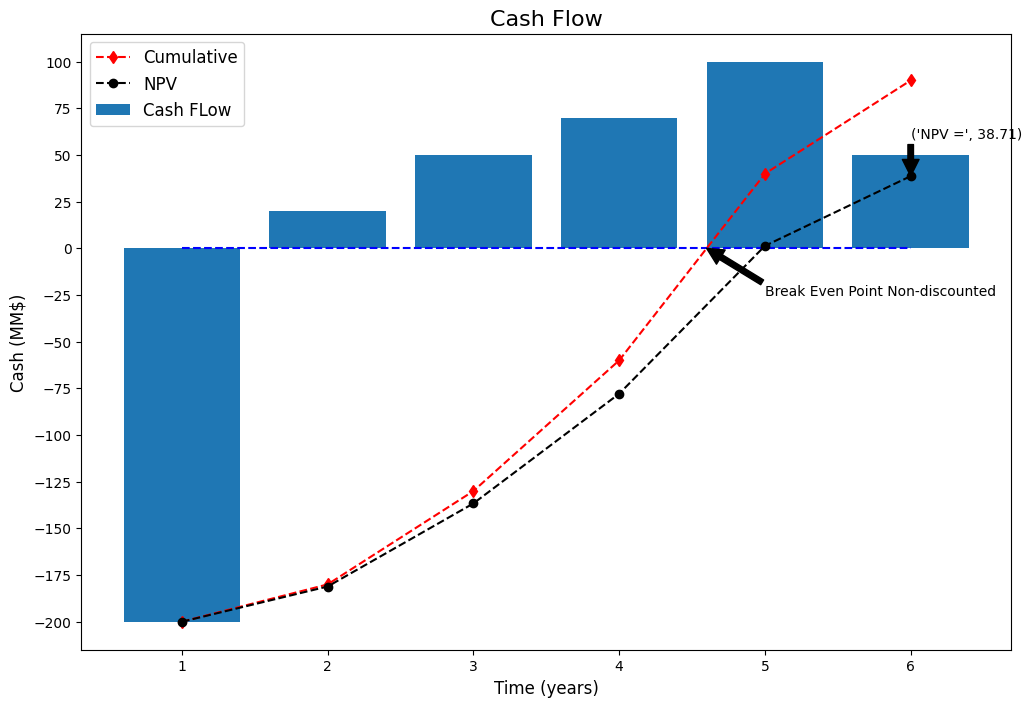
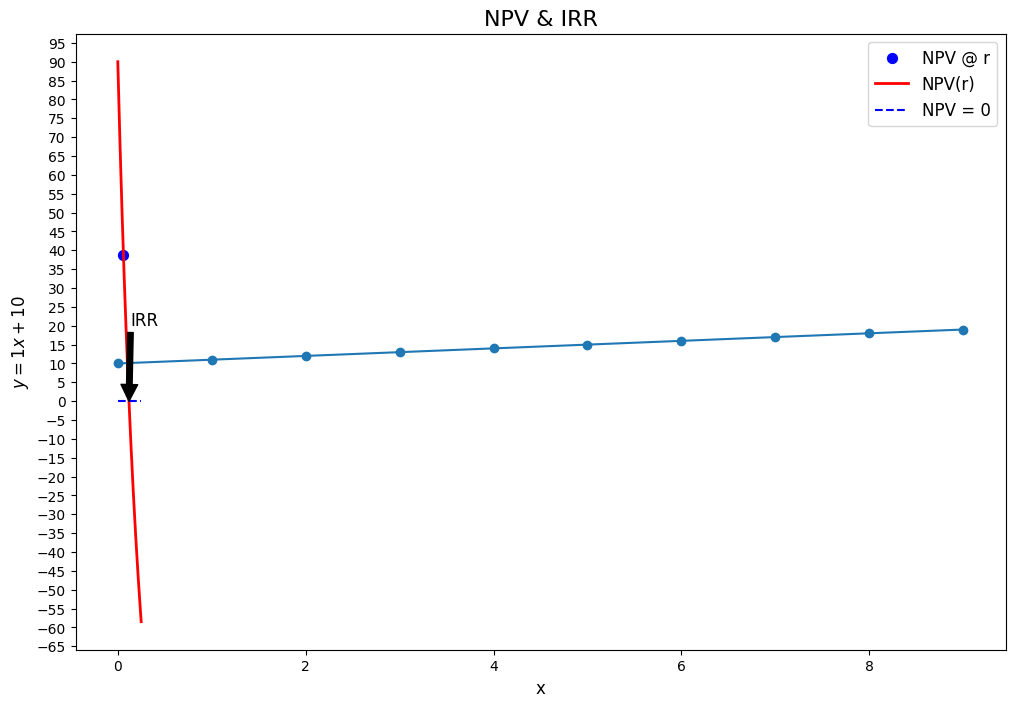
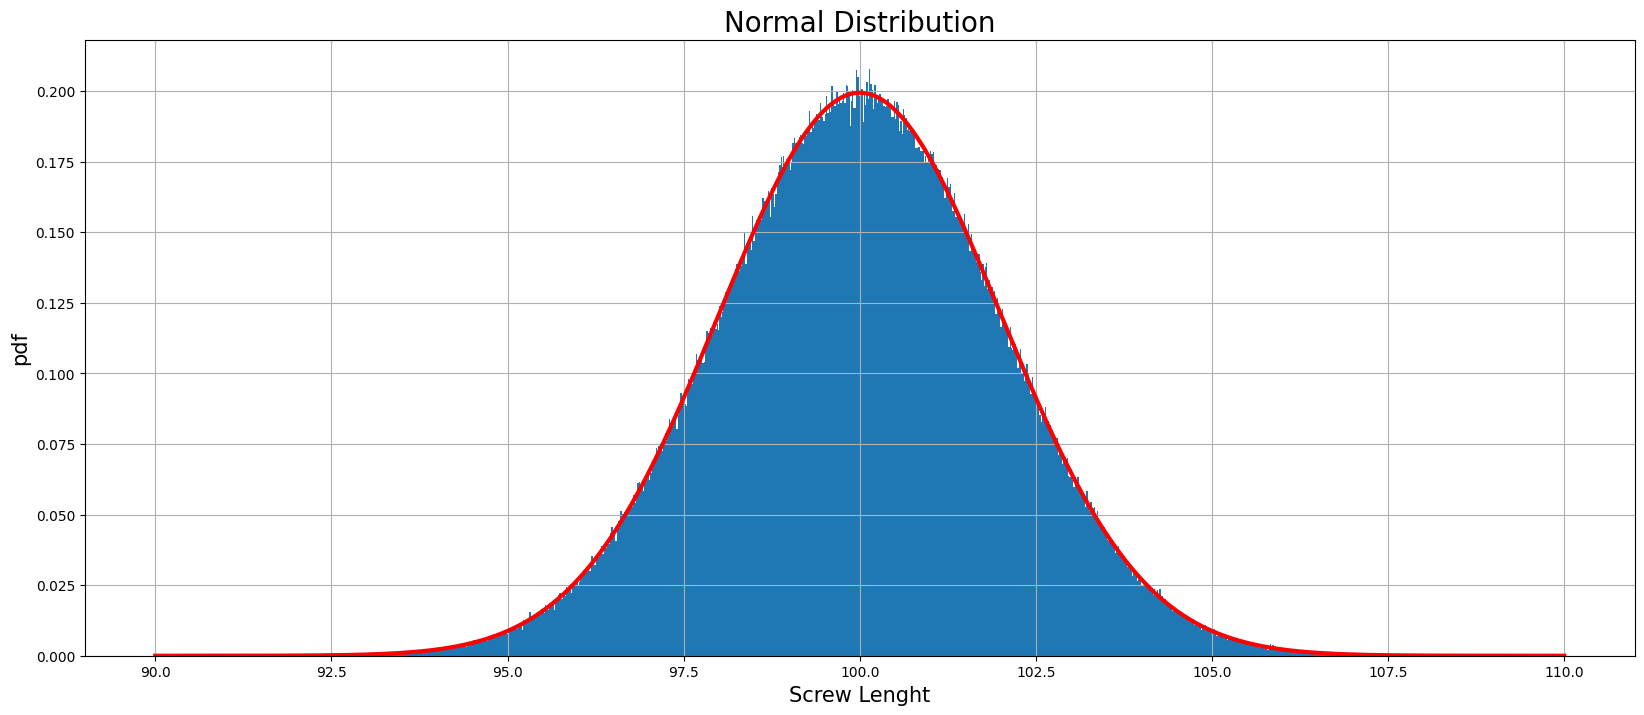
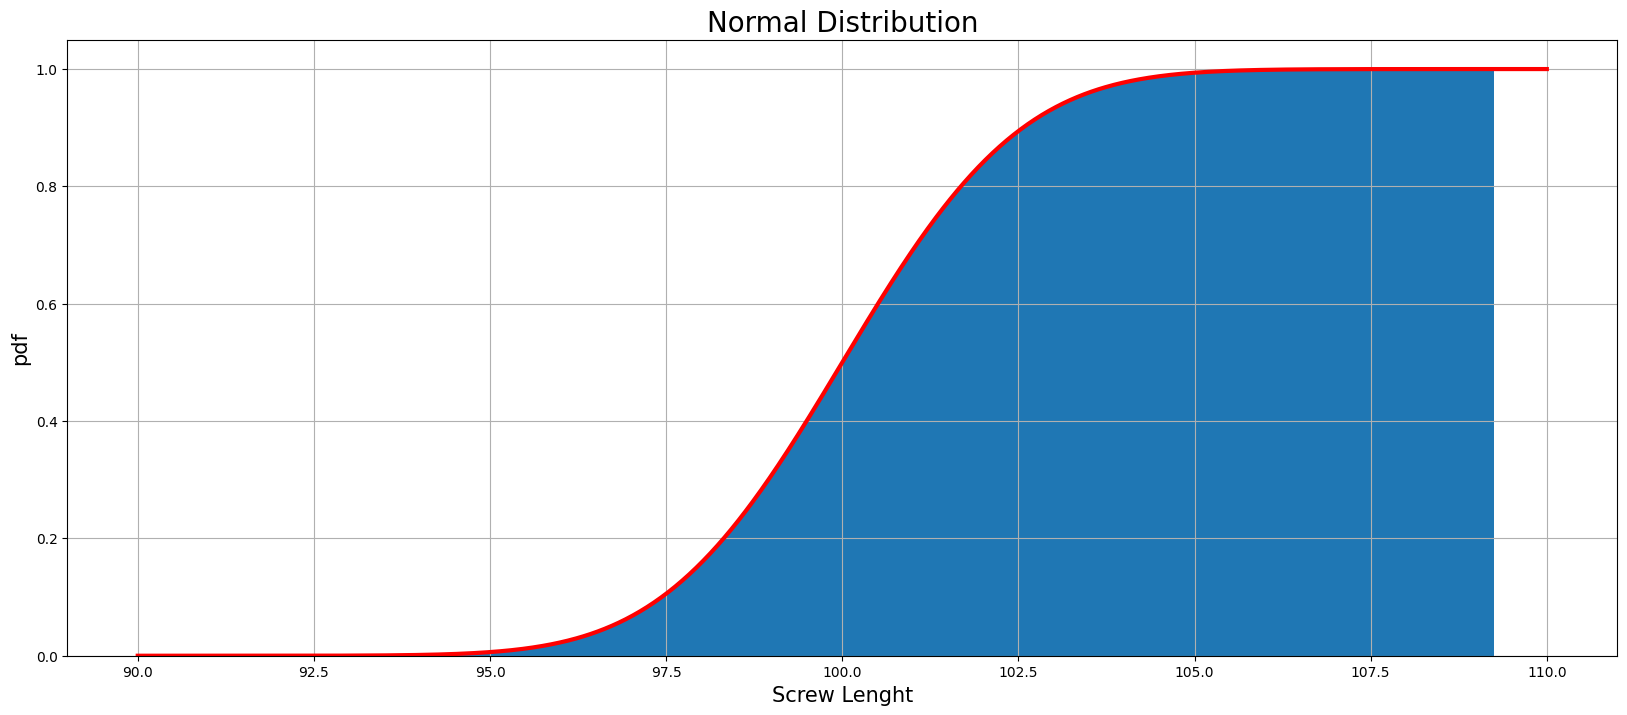
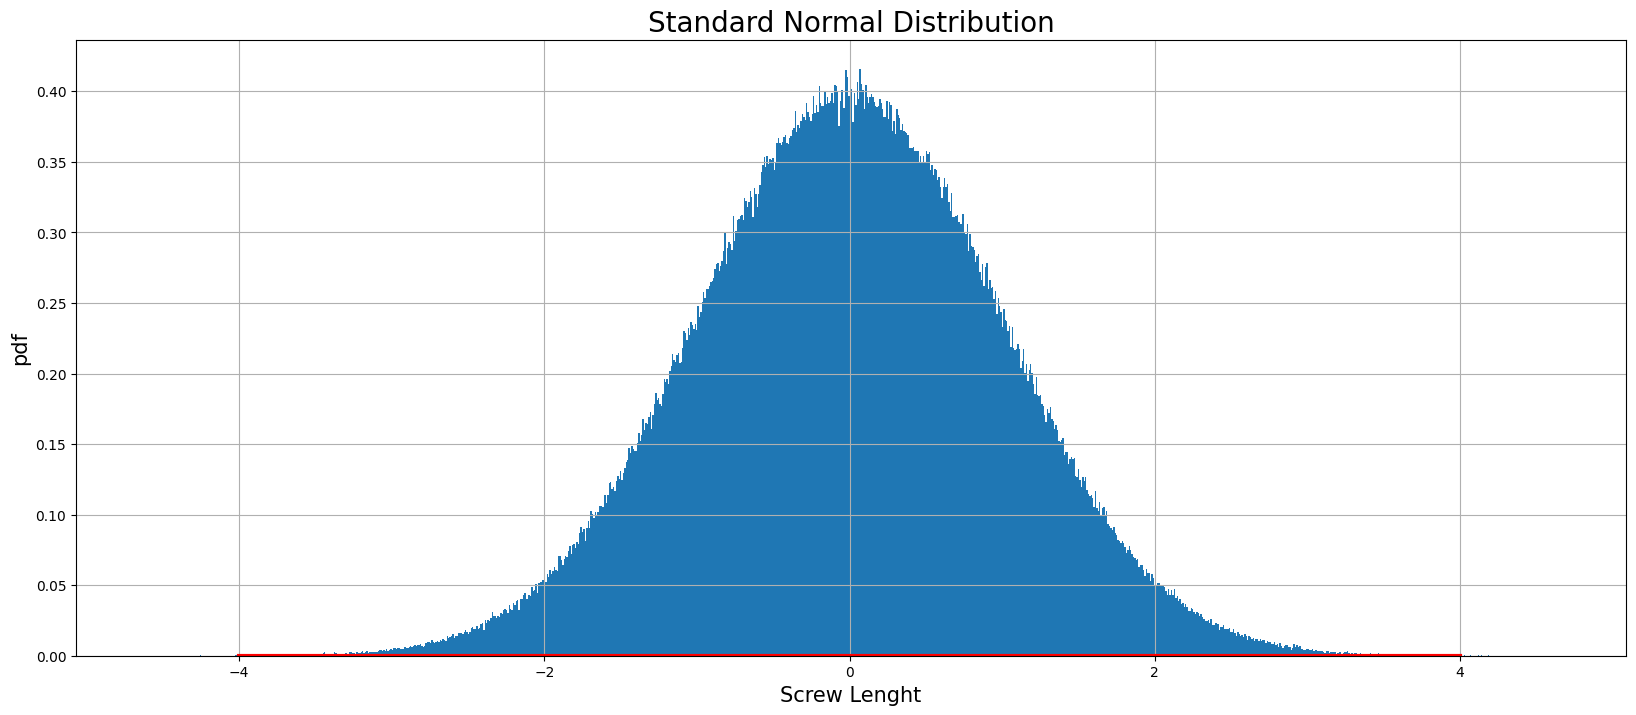
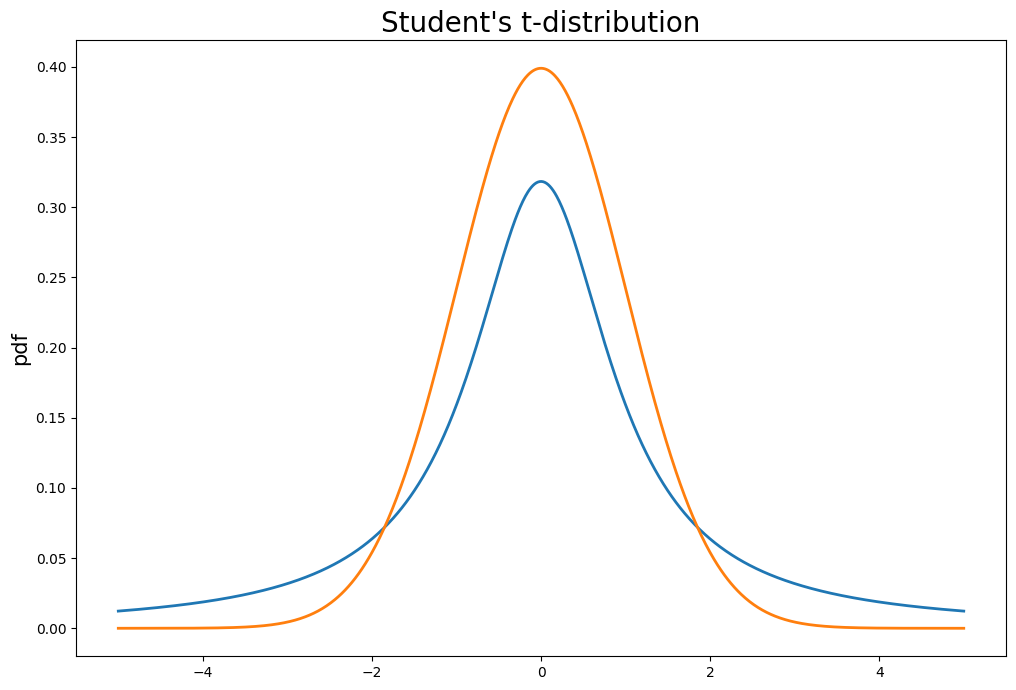
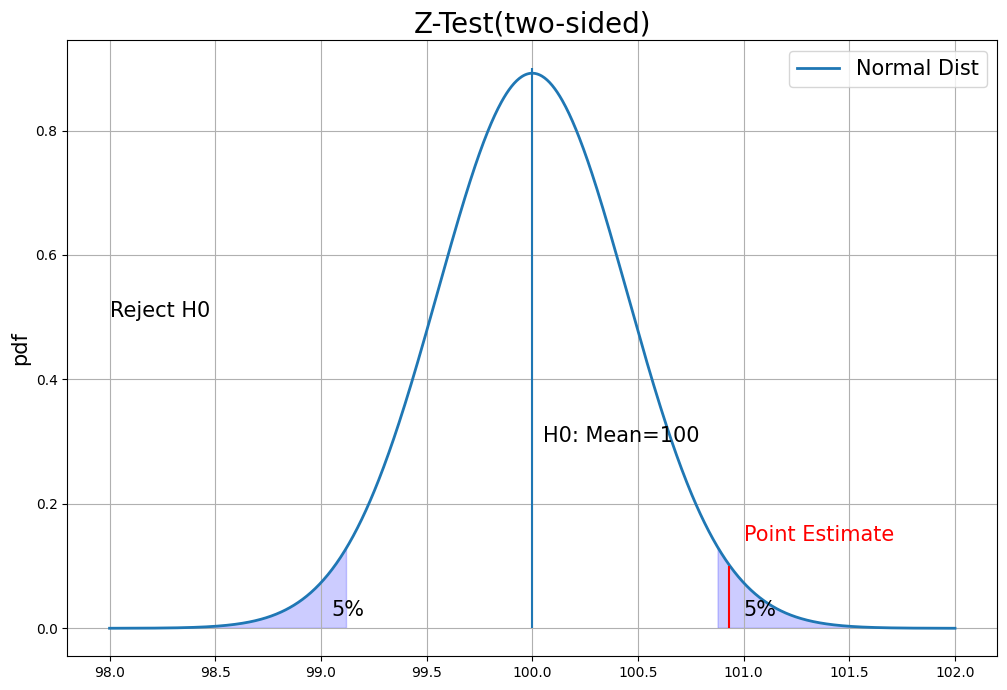
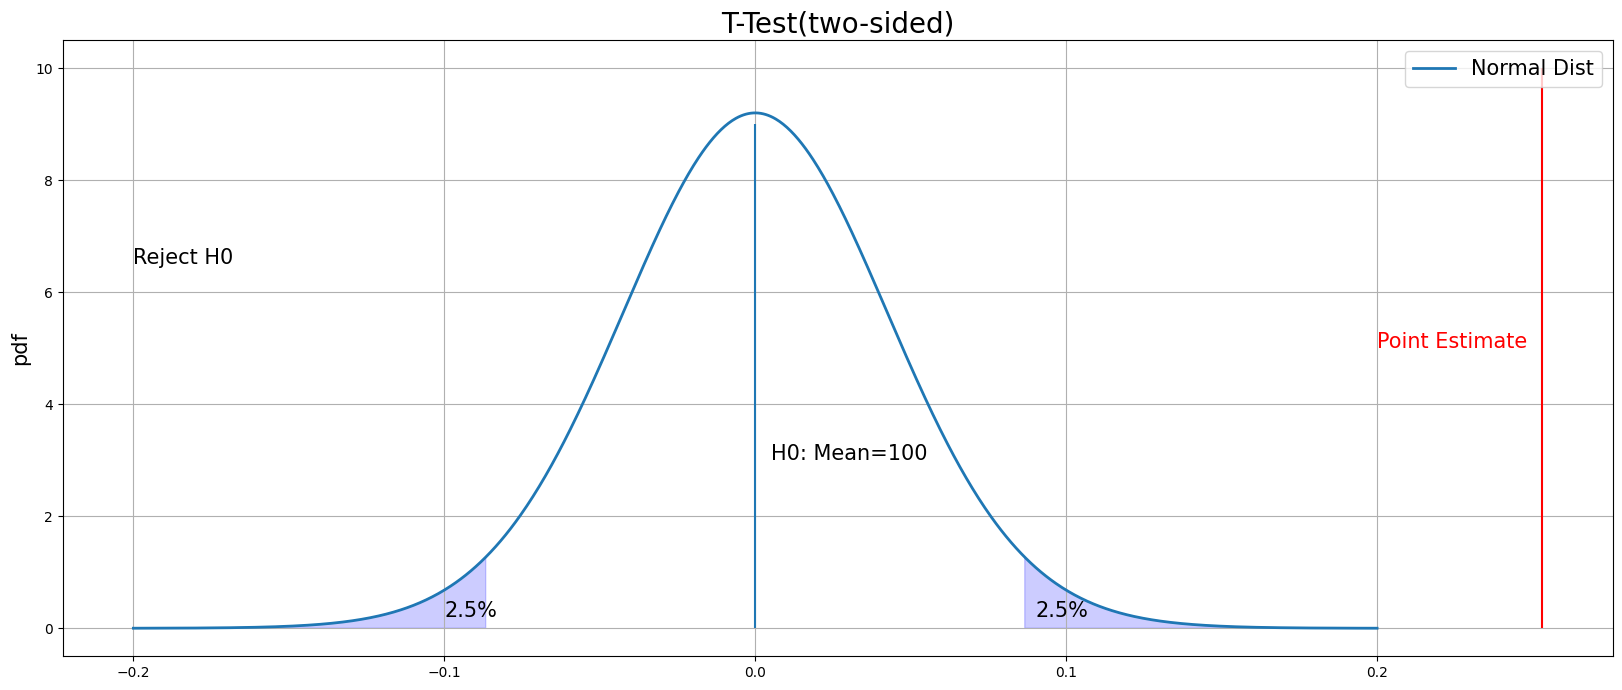

The matplotlib source for these figures, in order: (Note: this script raises an exception after producing the figures.)
#Values From Databank
cf = [-200,20,50,70,100,50]    
r= 0.06

#Calculate NPV
NPVcalc = 0;
NPVline = []
for k in range(len(cf)): 
  NPVcalc += cf[k]/((1+r)**(k)) #PV given A
  NPVline.append(NPVcalc)
print ('NPV =', round(NPVcalc,2))
if NPVcalc < 0:
  print('Project Rejected')
else:
  print('Project Accepted')

import matplotlib.pyplot as plt

# Cumulative Cash Flow Non-Discounted
cf_cum =[]
cumul = 0
for i in cf:
  cumul += i
  cf_cum.append(cumul)

# Plotting
x_axis = list(range(1,7))
plt.figure(figsize = (12,8))
#plt.grid()
plt.hlines(y=0,xmin = x_axis[0],xmax = x_axis[-1],linestyles = "dashed", color = "b")
plt.title("Cash Flow", fontsize = 16)
plt.xlabel("Time (years)", fontsize = 12)
plt.ylabel("Cash (MM$)", fontsize = 12)
#plt.xticks(x_axis,labels = ["t0","t1","t2","t3","t4","t5"])
plt.yticks(range(-200,101,25))
plt.annotate("Break Even Point Non-discounted", xy = (4.6,0),xytext = (5,-25),arrowprops = {"color":"black"}, fontsize = 10)
plt.annotate(("NPV =", round(NPVcalc,2)), xy = (6,NPVcalc),xytext = (6,NPVcalc+20),arrowprops = {"color":"black"}, fontsize = 10)
plt.bar(x_axis,cf, label = "Cash FLow")
plt.plot(x_axis,cf_cum, color = "r", linestyle = "--",marker = 'd',label = "Cumulative")
plt.plot(x_axis,NPVline, color = "black", linestyle = "--",marker = 'o',label = "NPV")
plt.legend(loc = "best", fontsize = 12)
plt.show()

#Values From Databank
#cf = [-250,20,50,70,100,50]
#r = 0.05

#Calculate Payback
NPV = 0
cf_cum = 0
Payback = 0
for k in range(len(cf)): 
  NPV += cf[k]/((1+r)**k) #PV given A
  cf_cum += cf[k]
  print ("Cash Flow",k,"=",cf_cum)
  if cf_cum > 0 and Payback < 1:
    slope = (cf_cum-(cf_cum-cf[k]))/(k-(k-1))
    t = -((cf_cum-cf[k])/slope - (k-1)) + 1
    Payback = 1
  elif k==len(cf)-1 and Payback < 1:
    print ("The project does not break-even")
    break
if Payback > 0:
  print ("Payback Time = {} years".format(round(t,2)))

if t > 2:
  print('Project Rejected')
else:
  print('Project Accepted')

##Values From Databank
#cf = [-200,20,50,70,100,50]  

irr = 0.000001 #guess
step = 0.0000001 #step for search
ireq = 0.05 #interest required for project approval

TargetNPV = 0
limit = 0.00001

##Calculate NPV and Find IRR
NPV = 0;
while True:
  for k in range(len(cf)): 
    NPV += cf[k]/((1+irr)**k) #PV given A
    #print('NPV',k,'=',NPV)
  #print ('Interest:',round(i,3))
  
  diff = NPV - TargetNPV
  if abs(diff) > limit:
    if diff < 0:
      irr -=step
    elif diff>0: 
      irr +=step
  else:
    break
  NPV = 0

print ('NPV =', round(NPV,4))
print ('IRR = ',"{:.4%}".format(irr))

##Project Acceptance
if ireq > irr:
  print('Project Rejected')
else:
  print('Project Accepted')

## Filling interest vector for plot
rs = []
maxr = 25
ilist = list(range(0,maxr*10))
for i in ilist:
  rs.append(i/1000)
## Filling NPV vector for plot
npvs = []
for i in rs:
  npv = 0
  for j in range(len(cf)):
    npv += cf[j]/(1+i)**(j)
  npvs.append(npv)

#Plot
plt.figure(figsize = (12,8))
plt.scatter (x = r, y = NPVcalc, s = 50, color= "blue", marker = "o", label = "NPV @ r")
plt.plot(rs, npvs, color = "red", linewidth = 2, linestyle = "-", label = "NPV(r)")
plt.grid()
plt.hlines(y = 0, xmin = rs[0], xmax = rs[-1],linestyles = "--",color = 'b',label = "NPV = 0")
plt.title("NPV & IRR", fontsize = 16)
plt.xlabel("r", fontsize = 12)
plt.ylabel("NPV", fontsize = 12)
plt.yticks(range(-100,101,5))
plt.annotate("IRR", xy = (irr,0), xytext = (0.135,20), arrowprops = {'color':'black'}, fontsize = 12)
plt.legend(loc="best",fontsize = 12)
plt.style.use('default')
plt.show()

import numpy as np
import matplotlib.pyplot as plt

def linear (x, a, b):
  y = a*x+b
  plt.scatter (x,y)
  plt.plot (x,y)
  plt.xlabel('x')
  plt.ylabel('$y = {}x+{}$'.format(a,b))
  plt.grid()
  return y

x = np.arange(10)
a = 1
b = 10
y = linear(x,1,10)

import numpy as np
import matplotlib.pyplot as plt

#Population Parameters
mi = 100
sigma = 2
size = 1000000

#Random seeding
np.random.seed(123)
pop = np.random.normal(loc = mi, scale = sigma, size = size)

#Parameter check
#pop.mean()
#pop.std()

import scipy.stats as stats

#Statistical Parameters evaluation
stats.skew(pop)
stats.kurtosis(pop)
stats.kurtosis(pop, fisher= False)
stats.describe(pop)

#Charts - Histogram
x = np.linspace(90,110,1000)
y = stats.norm.pdf(x,loc=mi,scale=sigma)

plt.figure(figsize=(20,8))
plt.hist(pop,bins=1000,density=True) #to evaluate absolute values, just turn density off
plt.plot(x,y,linewidth=3,color="red")
plt.grid()
plt.title("Normal Distribution",fontsize=20)
plt.xlabel("Screw Lenght", fontsize=15)
plt.ylabel("pdf",fontsize=15)
plt.show()

#Charts - Cumulative
y2 = stats.norm.cdf(x,loc=mi,scale=sigma)

plt.figure(figsize=(20,8))
plt.hist(pop,bins=1000,density=True,cumulative=True)
plt.plot(x,y2,linewidth=3,color="red")
plt.grid()
plt.title("Normal Distribution",fontsize=20)
plt.xlabel("Screw Lenght", fontsize=15)
plt.ylabel("pdf",fontsize=15)

#Z-Values
x3=np.linspace(-4,4,1000)
y3=stats.norm.pdf(x,loc=0,scale=1)
z = stats.zscore(pop)

plt.figure(figsize=(20,8))
plt.hist(z,bins=1000,density=True)
plt.plot(x3,y3,linewidth=3,color="red")
#plt.xticks(np.arange(4,5,1),
           #labels = ["-4σ=-4","-3σ=-3","-2σ=-2","-1σ=-1","mi=0","1σ=1","2σ=2","3σ=3","4σ=4"],
           #fontsize=15)
plt.grid()
plt.title("Standard Normal Distribution",fontsize=20)
plt.xlabel("Screw Lenght", fontsize=15)
plt.ylabel("pdf",fontsize=15)

#Z-Tests
stats.norm.cdf(x=105,loc=pop.mean(),scale=pop.std())
z = (105-pop.mean())/pop.std()
stats.norm.cdf(z) #Here you enter with the standard value and get the probability
stats.norm.ppf(0.95,loc=0,scale=1) #Here you enter with the probability and get the stardard value



#Point Estimates vs Confidence Interval Estimates
#1) Known Population Variances
#Knowing the sample size (n), the population std is known and the sample mean and std is known.
import numpy as np
import scipy.stats as stats
import matplotlib.pyplot as plt

point_est = 10 #sample.mean()
pop_std = 2
standard_error = 1 #pop_std/np.sqrt(sample_size)
conf = 0.9

left_z, right_z = stats.norm.interval(conf)
conf_int = (point_est + left_z*standard_error,point_est+right_z*standard_error)

stats.norm.interval(conf, loc=point_est, scale=standard_error) # this is the same of the rows above

###Student's T Distribution
##It replaces the need for the population std with the sample std. Because of this, Normal distribution is no longer acceptable, and a new model is needed.
##The confidence interval is broader (more incertainty), so mean+std of sample when compared to it has more room to be pop mean.

#2) Unknown Population Variances
#Knowing population data is hard, so Students T is suitable, but less precise.
sample_size = 50
point_est_mean = 10 #sample.mean()
point_est_std = 1 #sample.std(ddof=1)
standard_error = 0.05 #point_est_std/np/sqrt(sample_size)
left_t,right_t = stats.t.interval(conf,df=sample_size -1)

stats.t.interval(conf, loc = point_est_mean, scale=standard_error, df=sample_size-1) # this is the same of the row above

# Plotting a T distribution vs Normal
x = np.linspace(-5,5,1000)
t_2 = stats.t.pdf(x,df=2-1)
N = stats.norm.pdf(x)

plt.figure(figsize = (12, 8))
plt.plot(x,t_2,linewidth=2,label="Student's T (Sample: 2)")
plt.plot(x,N,linewidth=2,label="Standard Normal")
plt.title("Student's t-distribution",fontsize=20)
plt.ylabel("pdf",fontsize=15)
plt.show()


##Z and T-Tests between a NULL Hypothesis (H0) and an Alternative Hypothesis (Ha)
import numpy as np
import scipy.stats as stats
import matplotlib.pyplot as plt

#Two-Tailed Z-Test

mi = 100.7 #unknown
pop_std = 2 # known
sample_size = 20 # known

np.random.seed(123)
sample = np.random.normal(loc = mi, scale = pop_std, size = sample_size)
point_est_mean = sample.mean()
standard_error = pop_std/np.sqrt(sample_size)

#H0: mean==100
#Ha: mean!=100

H0 = 100
conf=0.95
stats.norm.interval(conf,loc=H0,scale=standard_error)
left,right = stats.norm.interval(conf, loc=H0, scale=standard_error)

x = np.linspace(98,102,1000)
y = stats.norm.pdf(x,loc=H0,scale=standard_error)

plt.figure(figsize = (12, 8))
plt.plot(x,y,linewidth=2,label="Normal Dist")
plt.vlines(x=H0,ymin=0,ymax=0.90)
plt.vlines(x=point_est_mean,ymin=0,ymax=0.1,color="red")
plt.fill_between(x,y,where = ((x>right)|(x<left)),color="blue",alpha=0.2)
plt.annotate("5%",xy=(99.05,0.02),fontsize=15)
plt.annotate("5%",xy=(101,0.02),fontsize=15)
plt.annotate("Reject H0",xy=(98,0.5),fontsize=15)
plt.annotate("H0: Mean=100",xy=(100.05,0.3),fontsize=15)
plt.annotate("Point Estimate",xy=(101,0.14),color="red",fontsize=15)
plt.grid()
plt.title("Z-Test(two-sided)",fontsize=20)
plt.ylabel("pdf",fontsize=15)
plt.legend(fontsize=15)
plt.show()

#The p-value, the smallest significance which H0 can be rejected (a probability) is given by:
z_stat = (point_est_mean - H0)/standard_error
p_value = 2*stats.norm.cdf(-abs(z_stat)) # the 2 is because of two-tail test
print("p_value = ", "{:.2%}".format(p_value)) #this means if the confidence was (100-p_value/2%), then H0 was ok.

#One-Tailed Z-Test
#In this case, we use de ppf function to perform only one side of the interval. 
#Also, for the right value, the conf must be used, as in the left value, 1-conf must be used
#The rest is completely the same.

#H0 = 100
#conf=0.95
#stats.norm.ppf(conf,loc=H0,scale=standard_error)
#right = stats.norm.ppf(conf, loc=H0, scale=standard_error) 


##Z and T-Tests between a NULL Hypothesis (H0) and an Alternative Hypothesis (Ha)
import numpy as np
import scipy.stats as stats
import matplotlib.pyplot as plt

#Two-Tailed Z-Test

#mi = #known
#pop_std = #unknown
sample_size = 50 # known
point_est_mean = 0.25318 #sample.mean()
standard_error = 0.043128 #sample.std(ddof=1)/np.sqrt(sample_size)

#H0: mean==0
#Ha: mean!=0

H0 = 0
conf=0.95
stats.t.interval(conf,loc=H0,scale=standard_error,df=sample_size-1)
left,right = stats.t.interval(conf, loc=H0, scale=standard_error,df=sample_size-1)

x = np.linspace(-0.2,0.2,1000)
y = stats.t.pdf(x,loc = H0,scale = standard_error,df = sample_size-1)

plt.figure(figsize = (20, 8))
plt.plot(x,y,linewidth=2,label="Normal Dist")
plt.vlines(x=H0,ymin=0,ymax=9)
plt.vlines(x=point_est_mean,ymin=0,ymax=10,color="red")
plt.fill_between(x,y,where = ((x>right)|(x<left)),color="blue",alpha=0.2)
plt.annotate("2.5%",xy=(-0.1,0.2),fontsize=15)
plt.annotate("2.5%",xy=(0.09,0.2),fontsize=15)
plt.annotate("Reject H0",xy=(-0.2,6.5),fontsize=15)
plt.annotate("H0: Mean=100",xy=(0.005,3),fontsize=15)
plt.annotate("Point Estimate",xy=(0.2,5),color="red",fontsize=15)
plt.grid()
plt.title("T-Test(two-sided)",fontsize=20)
plt.ylabel("pdf",fontsize=15)
plt.legend(fontsize=15)
plt.show()

#The p-value, the smallest significance which H0 can be rejected (a probability) is given by:
t_stat = (point_est_mean - H0)/standard_error
p_value = 2 * stats.t.cdf(-abs(t_stat),df=sample_size-1) # the 2 is because of two-tail test
#Another way to calculate is t_stat,p_value = stats.ttest_1samp(sample,H0)
print("p_value = ", "{:.5%}".format(p_value)) #this means if the confidence was (100-p_value/2%), then H0 was ok.

#One-Tailed T-Test
#In this case, we can use the quick way to calculate the test also, but p-value must be divided by 2


pv = 100
r=0.04
n=6

#UserDefined Functions (def and return)
#If the parameter required is defined with an equal sign, for example nper=1, than this will be the default
#Also, if you want to return a list separated by created variables, you can pass into *args,a,b,c..., which inputs total-n variables into args
def future_value(pv,rate,nper):
  fv = pv*(1+rate)**nper
  return fv
print(future_value(pv=100,rate=0.04,nper=5))

def npv(rate, *args): #if args comes first, the passing of parameters at the end must be keyword oriented
  NPV = 0
  for i in range (len(args)):
    NPV+=args[i]/(1+rate)**(i)
  return NPV
print(npv(r,-200,20,50,70,100,50))
#To call a function inside another, simply write its name and pass the correct parameters


#Complex Example

import numpy as np

##Payout Phase
m=12
cf_2 = 2500
n_2= 25
FV_2=100000
r_2=0.03

PV_2= np.pv(rate = r_2/m, nper=n_2*m ,pmt = cf_2 , fv=FV_2 , when = "begin")
print(PV_2)

##Funding Phase
m=12
n_1=35
FV_1=-PV_2
r_1=0.04
PV_1=0

cf_1=np.pmt(rate=r_1/m,nper=n_1*m,pv=PV_1,fv=FV_1)
print(cf_1)

##Writing a Function
def retirement (ret_income, ret_years,end_value, initial_funds,
                funding_years,rate_funding,rate_payout=None,m=12,
                payout_when="begin",funding_when="end"):
  
  if not rate_payout:
    rate_payout=rate_funding

  PV_2=np.pv(rate=rate_payout/m, nper=ret_years*m,
             pmt=ret_income,fv=end_value,when=payout_when)
  
  cf_1=np.pmt(rate=rate_funding/m,nper=funding_years*m,
              pv=-initial_funds,fv=-PV_2,when=funding_when)
  return cf_1

retirement (ret_income=2500, ret_years=25,end_value=100000, initial_funds=0,
                funding_years=35,rate_funding=0.04,rate_payout=0.03)


#Representation of the value at stake given a certain condition
#It is composed by a Loss Size, a Probability and a Time Period
#Basically it is a statistical analysis of multiple scenarios - Monte-Carlo method is widely used for this


 